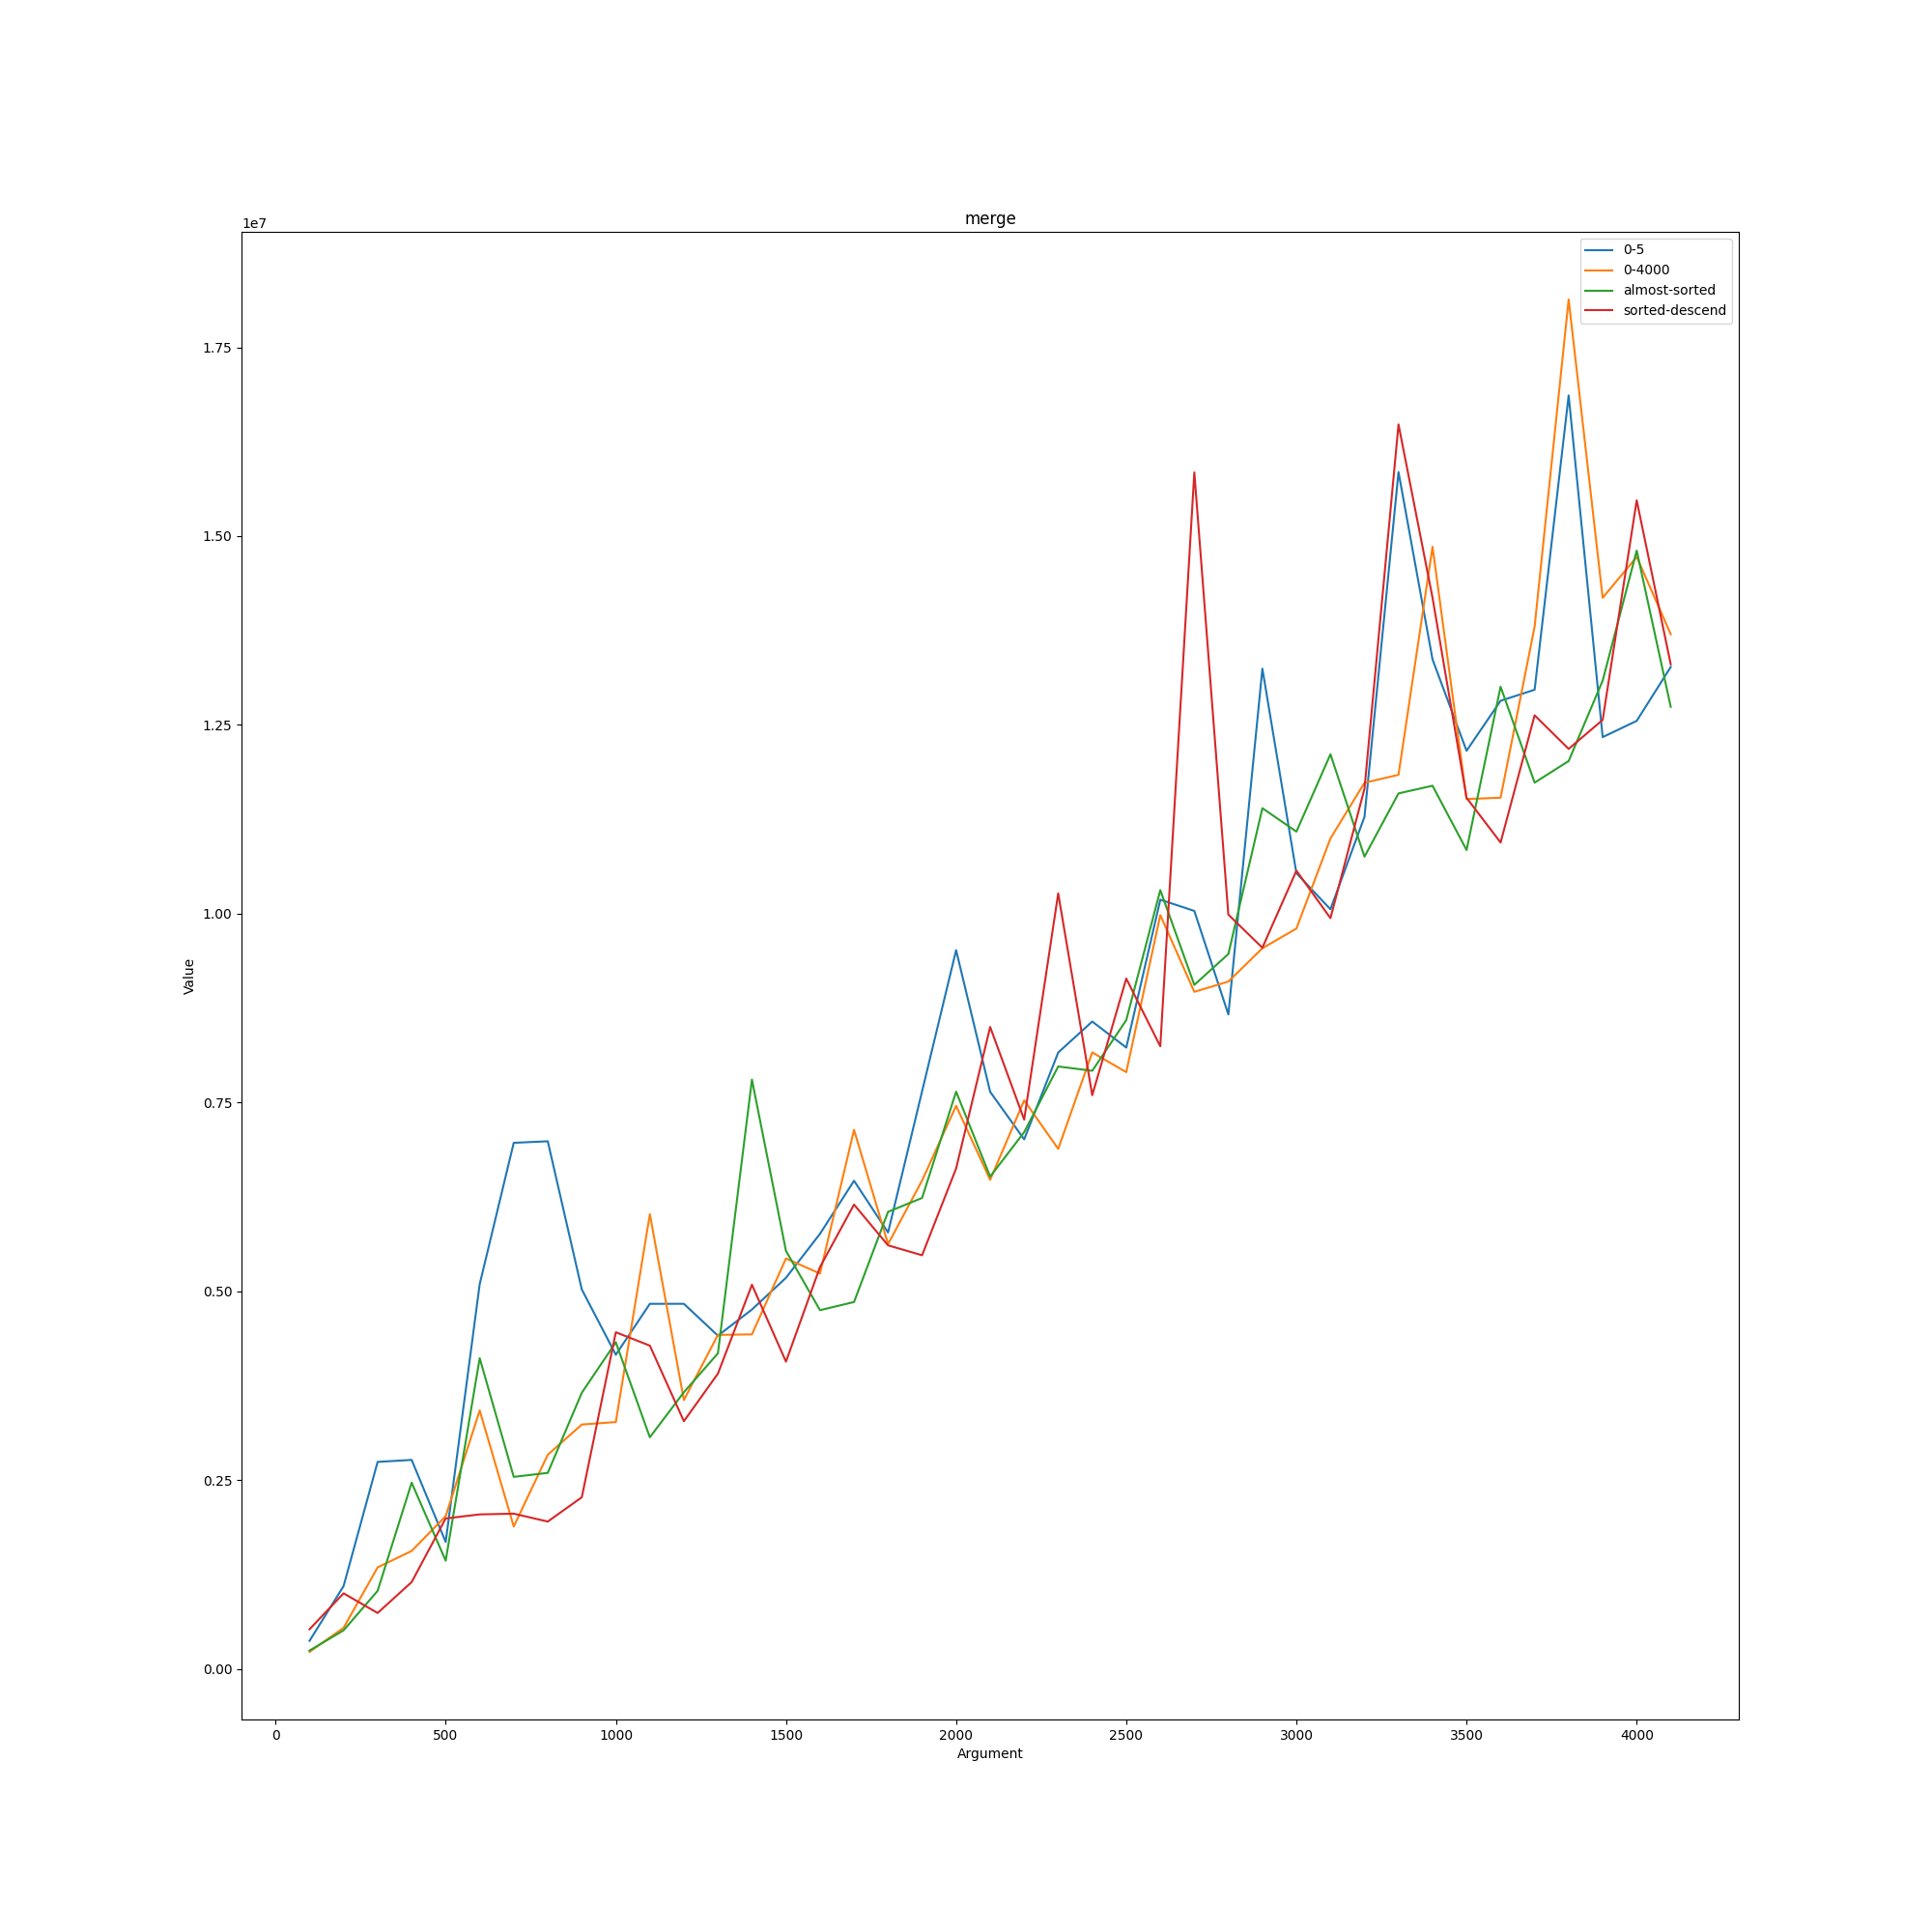

Values plotted in this chart, from the file beside it:
merge; ; ; ; 
; 0-5; 0-4000; almost-sorted; sorted-descend
100; 376400; 230100; 247400; 529500
200; 1.1012e+06; 549000; 515100; 1.0049e+06
300; 2.7448e+06; 1.3485e+06; 1.0378e+06; 744600
400; 2.7712e+06; 1.5662e+06; 2.4697e+06; 1.1539e+06
500; 1.6854e+06; 2.0256e+06; 1.4372e+06; 1.9961e+06
600; 5.0978e+06; 3.4256e+06; 4.1177e+06; 2.0498e+06
700; 6.9688e+06; 1.8893e+06; 2.5467e+06; 2.0595e+06
800; 6.989e+06; 2.8393e+06; 2.5994e+06; 1.9552e+06
900; 5.0276e+06; 3.2393e+06; 3.6602e+06; 2.2762e+06
1000; 4.1632e+06; 3.2723e+06; 4.328e+06; 4.461e+06
1100; 4.8373e+06; 6.0235e+06; 3.0708e+06; 4.2838e+06
1200; 4.8378e+06; 3.5639e+06; 3.6671e+06; 3.2834e+06
1300; 4.4158e+06; 4.4263e+06; 4.1818e+06; 3.9133e+06
1400; 4.7619e+06; 4.4329e+06; 7.8053e+06; 5.0899e+06
1500; 5.1817e+06; 5.4379e+06; 5.5382e+06; 4.0722e+06
1600; 5.7644e+06; 5.2383e+06; 4.7535e+06; 5.3244e+06
1700; 6.4663e+06; 7.1406e+06; 4.8613e+06; 6.1512e+06
1800; 5.7817e+06; 5.6282e+06; 6.0553e+06; 5.6114e+06
1900; 7.6513e+06; 6.4703e+06; 6.2389e+06; 5.4806e+06
2000; 9.5189e+06; 7.4586e+06; 7.6462e+06; 6.6293e+06
2100; 7.6441e+06; 6.479e+06; 6.5211e+06; 8.5022e+06
2200; 7.0147e+06; 7.5308e+06; 7.1099e+06; 7.2758e+06
2300; 8.1642e+06; 6.8882e+06; 7.9794e+06; 1.02709e+07
2400; 8.5742e+06; 8.1651e+06; 7.9221e+06; 7.5991e+06
2500; 8.2296e+06; 7.9043e+06; 8.5931e+06; 9.143e+06
2600; 1.01872e+07; 9.9835e+06; 1.03139e+07; 8.2464e+06
2700; 1.00386e+07; 8.9673e+06; 9.0595e+06; 1.58433e+07
2800; 8.6679e+06; 9.1034e+06; 9.4681e+06; 9.9894e+06
2900; 1.32445e+07; 9.5442e+06; 1.13984e+07; 9.5513e+06
3000; 1.05382e+07; 9.8053e+06; 1.10882e+07; 1.05711e+07
3100; 1.00601e+07; 1.0998e+07; 1.21121e+07; 9.9428e+06
3200; 1.12835e+07; 1.17351e+07; 1.07563e+07; 1.16567e+07
3300; 1.58484e+07; 1.18404e+07; 1.15941e+07; 1.64786e+07
3400; 1.33675e+07; 1.48589e+07; 1.16958e+07; 1.41844e+07
3500; 1.21585e+07; 1.15194e+07; 1.08445e+07; 1.15357e+07
3600; 1.28206e+07; 1.15373e+07; 1.30065e+07; 1.09441e+07
3700; 1.29664e+07; 1.3803e+07; 1.17369e+07; 1.26283e+07
3800; 1.68619e+07; 1.8133e+07; 1.20228e+07; 1.21832e+07
3900; 1.23393e+07; 1.41837e+07; 1.30875e+07; 1.25675e+07
4000; 1.25544e+07; 1.47254e+07; 1.48081e+07; 1.54735e+07
4100; 1.3268e+07; 1.37014e+07; 1.27404e+07; 1.33025e+07
